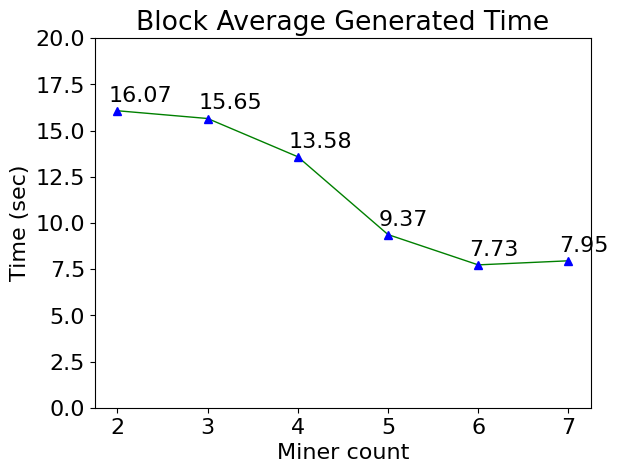

This figure's Python source:
#!/usr/bin/env python

'''
========================
meas_perform module
========================
Created on Nov.13, 2017
@author: Xu Ronghua
@Email:  rxu22@binghamton.edu
@TaskDescription: This module provide performance measure utilities.
'''
import matplotlib
import matplotlib.pyplot as plt; plt.rcdefaults()
import numpy as np

class ExecTime(object):
	'''
	merge execution time from client and server
	'''
	@staticmethod
	def merge_exec_time(client_log, server_log):
		f_client = open(client_log, 'r')
		ls_client=f_client.readlines()
		#close file
		f_client.close()
		
		f_server = open(server_log, 'r')
		ls_server=f_server.readlines()
		#close file
		f_server.close()
		
		line_len=len(ls_client)
		
		exec_time_data=[]
		
		for i in range(line_len):
			ls_client[i]=ls_client[i].replace('\n','')
			ls_server[i]=ls_server[i].replace('\n','')
			if(ls_client[i]=='' or ls_server[i]==''):
				continue
			tmp_str=ls_server[i] +" " + ls_client[i]
			exec_time_data.append(tmp_str.split())
		
		return exec_time_data
	
	'''
	merge data from a and b
	'''
	@staticmethod
	def merge_data(a_log, b_log):
		f_a = open(a_log, 'r')
		ls_a=f_a.readlines()
		#close file
		f_a.close()
		
	
		f_b = open(b_log, 'r')
		ls_b=f_b.readlines()
		#close file
		f_b.close()
		
		line_len=len(ls_a)
		
		merged_data=[]
		for i in range(line_len):
			ls_a[i]=ls_a[i].replace('\n','')
			ls_b[i]=ls_b[i].replace('\n','')
			
			if(ls_a[i]=='' or ls_b[i]==''):
				continue
			tmp_str=ls_a[i] +" " + ls_b[i]
			merged_data.append(tmp_str.split())
		
		return merged_data
	
	'''
	merge data from multiple files
	'''
	@staticmethod
	def merge_files(file_list):
		file_count=len(file_list)
		
		#read data from files
		data_list=[]
		for i in range(file_count):
			#print(file_list[i])
			fname=open(file_list[i], 'r')
			data=fname.readlines()
			fname.close()
			data_list.append(data)
			
		#get row size based on branchmark dataset
		data_size=len(data_list[0])
		#print(str(file_count)+" "+ str(data_size))
		
		#merge data to single dataset
		merged_data=[]
		for row in range(data_size):
			row_data=[]
			for col in range(file_count): 
				data_list[col][row]=data_list[col][row].replace('\n','')
				row_data.append(data_list[col][row])
			merged_data.append(row_data)

		return merged_data

	'''
	calculate execution time by using average
	'''
	@staticmethod
	def calc_exec_time(ls_exec_time):	
		ave_exec_time=[0.0, 0.0, 0.0, 0.0]
		
		for exec_time in ls_exec_time:
			for i in range(len(exec_time)):
				ave_exec_time[i]+=float(exec_time[i])
		
		for i in range(len(ls_exec_time[0])):
			ave_exec_time[i]=format(ave_exec_time[i]/len(ls_exec_time), '.3f')
		
		#print(ave_exec_time)
		return ave_exec_time

class VisualizeData(object):
	'''
	plot bar chart given ls_data
	'''
	@staticmethod
	def plot_bar(title_name, x_label, y_label, ls_data):
		x_pos = np.arange(len(x_label))
		
		#create bar list given ls_data
		Bar_list=plt.bar(x_pos, ls_data, align='center', alpha=0.5)
		
		#set color for each bar
		Bar_list[0].set_color('r')
		Bar_list[1].set_color('g')
		Bar_list[2].set_color('b')
		Bar_list[3].set_color('gray')
		
		#add value on bar
		ax=plt.axes()
		#ax.grid()
		for p in ax.patches:
			ax.annotate(str(p.get_height()), (p.get_x()+p.get_width()/4, p.get_height()+0.2))

		#plt.xticks(x_pos, x_label)
		plt.xticks(x_pos, [])
		plt.ylabel(y_label)
		plt.ylim(0, 400)
		plt.title(title_name)
		
		#handles, labels = ax.get_legend_handles_labels()
		ax.legend(Bar_list[::], x_label[::], loc='upper left')
		
		plt.show()
	
	'''
	plot groupbar chart given ls_data
	'''
	@staticmethod
	def plot_groupbar(xtick_label, y_label, legend_label, ls_data):
		
		N = len(xtick_label)
		
		ind = np.arange(N)  # the x locations for the groups
		width = 0.30       	# the width of the bars
		
		#generate bar axis object
		fig, ax = plt.subplots()
		
		blend_exec_time = ls_data[0]
		rects_blend = ax.bar(ind, blend_exec_time, width, color='g')
		
		rbac_exec_time = ls_data[1]	
		rects_rbac = ax.bar(ind + width, rbac_exec_time, width, color='r')
		
		abac_exec_time = ls_data[2]			
		rects_abac = ax.bar(ind + 2*width, abac_exec_time, width, color='b')
		
		# add some text for labels, title and axes ticks
		ax.set_ylabel(y_label)
		#ax.set_title('Execution time by group', fontsize=18)
		ax.set_xticks(ind + width)
		ax.set_xticklabels(xtick_label)
		plt.ylim(0, 280)
		
		ax.legend((rects_blend[0], rects_rbac[0], rects_abac[0]), legend_label, loc='upper left', fontsize=14)
		
		VisualizeData.autolabel(rects_blend, ax)
		VisualizeData.autolabel(rects_rbac, ax)
		VisualizeData.autolabel(rects_abac, ax)
		
		plt.show()
		pass	
	
	@staticmethod
	def autolabel(rects, ax):
		"""
		Attach a text label above each bar displaying its height
		"""
		for rect in rects:
			height = rect.get_height()
			ax.text(rect.get_x() + rect.get_width()/2, (height+0.2),
			        '%.1f' % height,
			        ha='center', va='bottom', fontsize=12)

	'''
	plot lines chart given ls_data
	'''
	@staticmethod
	def plot_lines(x_label, y_label, ls_data):
		x=[]
		token_verify=[]
		access_verify=[]
		sign_verify=[]
		total_delay=[]
		
		#prepare data for plot
		plot_data=[]
		i=1
		for record in ls_data:
			x.append(i)
			token_verify.append(record[0])
			access_verify.append(record[1])
			sign_verify.append(record[2])
			total_delay.append(record[3])
			i+=1
		
		plot_data.append(token_verify)
		plot_data.append(access_verify)
		plot_data.append(sign_verify)
		plot_data.append(total_delay)
		
		
		plot_gird='22'
		#define figure
		plt.figure(plot_gird) 
		
		for i in range(len(plot_data)):
			plotnum=plot_gird+str(i+1)
			
			#-----------subplot-Speed-----------
			plt.subplot(plotnum)
			#labels
			plt.xlabel(x_label[i])
			plt.ylabel(y_label)
			
			#plot data
			#plt.plot(x, plot_data[i])
			plt.plot(x, plot_data[i], lw=1.0)
			#plt.suptitle(x_label[i])
		
		#plt.title(title_name)
		
		#plt.savefig("test.pdf")
		
		#show plot
		plt.show()
		
		
	'''
	plot multiple lines in single chart given ls_data
	'''
	@staticmethod
	def plot_Multilines(title_name, x_label, y_label, ls_data):
		x=[]
		token_verify=[]
		access_verify=[]
		sign_verify=[]
		total_delay=[]
		
		#prepare data for plot
		i=1
		for record in ls_data:
			x.append(i)
			token_verify.append(record[0])
			access_verify.append(record[1])
			sign_verify.append(record[2])
			total_delay.append(record[3])
			i+=1
		line_list=[]
		line_list.append(plt.plot(x, token_verify, lw=1.0, color='r'))
		line_list.append(plt.plot(x, access_verify, lw=1.0, color='g'))
		line_list.append(plt.plot(x, sign_verify, lw=1.0, color='b'))
		line_list.append(plt.plot(x, total_delay, lw=1.0, color='gray'))
		plt.xlabel('Run cycles')
		plt.ylabel(y_label)
		
		plt.title(title_name)
		
		plt.legend(x_label, loc='upper left')
		
		#show plot
		plt.show()
		
	'''
	plot multiple lines in single chart given ls_data
	'''
	@staticmethod
	def plot_CapVsNoCap(title_name, x_label, y_label, ls_data):
		x=[]
		NoCap_delay=[]
		Cap_delay=[]
		RBAC_delay=[]
		ABAC_delay=[]
		
		#prepare data for plot
		i=1
		for record in ls_data:
			x.append(i)
			NoCap_delay.append(record[0])
			Cap_delay.append(record[1])
			RBAC_delay.append(record[2])
			ABAC_delay.append(record[3])
			i+=1
			
		line_list=[]
		line_list.append(plt.plot(x, NoCap_delay, lw=1.0, color='gray'))
		line_list.append(plt.plot(x, Cap_delay, lw=1.0, color='g'))
		line_list.append(plt.plot(x, RBAC_delay, lw=1.0, color='r'))
		line_list.append(plt.plot(x, ABAC_delay, lw=1.0, color='b'))
		plt.xlabel('Run cycles')
		plt.ylabel(y_label)
		plt.title(title_name)
		plt.ylim(0, 250)
		plt.legend(x_label, loc='upper right')
		
		#show plot
		plt.show()

def plot_bar():
	exec_time_data=ExecTime.merge_exec_time('ABAC_contract/exec_time_client.log', 'ABAC_contract/exec_time_server.log')
	#print(exec_time_data)
	ave_exec_time=ExecTime.calc_exec_time(exec_time_data)
	
	obj_label=['Process token data', 'Token validation', 'Authorization validation', 'Total Delay']
	
	VisualizeData.plot_bar("", obj_label, 'Time (ms)', ave_exec_time)	
	
def plot_line():
	exec_time_data=ExecTime.merge_exec_time('Lan/exec_time_client.log', 'Lan/exec_time_server.log')
	obj_label=['Token verification', 'Access right verification', 'Issuer signature verification', 'Total Delay']
	VisualizeData.plot_lines(obj_label, 'Time (ms)', exec_time_data)
	
def plot_multilines():
	exec_time_data=ExecTime.merge_exec_time('Wlan/exec_time_client.log', 'Wlan/exec_time_server.log')
	obj_label=['Token verification', 'Access right verification', 'Issuer signature verification', 'Total Delay']
	VisualizeData.plot_Multilines("Multi-Cycles Time", obj_label, 'Time (ms)', exec_time_data)

def plot_lines():
	#exec_time_data=ExecTime.merge_data('BlendCapAC_optimized/exec_time_client.log', 'CapVsNoCap/exec_time_client_NoCap.log')
	file_list=['CapVsNoCap/exec_time_client_NoCap.log']
	file_list.append('BlendCapAC_optimized/exec_time_client.log')
	file_list.append('RBAC_optimized/exec_time_client.log')
	file_list.append('ABAC_optimized/exec_time_client.log')
	exec_time_data=ExecTime.merge_files(file_list)
	
	#print(exec_time_data)
	obj_label=['No Access Control', 'BlendCAC', 'RBAC', 'ABAC']
	VisualizeData.plot_CapVsNoCap("", obj_label, 'Time (ms)', exec_time_data)

def plot_groupbar():
	xtick_label=['Token processing', 'Token validation', 'Access validation', 'Total Delay']
	legend_label=['BlendCAC', 'RBAC', 'ABAC']
	
	#prepare data
	ls_exec_time=[]
	blend_exec_time=ExecTime.merge_exec_time('BlendCapAC_contract/exec_time_client.log', 'BlendCapAC_contract/exec_time_server.log')
	blend_ave_exec_time=ExecTime.calc_exec_time(blend_exec_time)
	
	rbac_exec_time=ExecTime.merge_exec_time('RBAC_contract/exec_time_client.log', 'RBAC_contract/exec_time_server.log')
	rbac_ave_exec_time=ExecTime.calc_exec_time(rbac_exec_time)
	
	abac_exec_time=ExecTime.merge_exec_time('ABAC_contract/exec_time_client.log', 'ABAC_contract/exec_time_server.log')
	abac_ave_exec_time=ExecTime.calc_exec_time(abac_exec_time)
	
	#append data to list
	ls_exec_time.append(blend_ave_exec_time)
	ls_exec_time.append(rbac_ave_exec_time)
	ls_exec_time.append(abac_ave_exec_time)

	VisualizeData.plot_groupbar(xtick_label,'Time (ms)', legend_label, ls_exec_time)
	
def plot_BlockTime():
		miners=[2,3,4,5,6,7]
		block_time=[16.07, 15.65, 13.58, 9.37, 7.73, 7.95]
		
		plt.plot(miners, block_time, lw=1.0, color='green')
		plt.xlabel('Miner count')
		plt.ylabel('Time (sec)')
		plt.title("Block Average Generated Time")
		plt.ylim(0, 20)
		for x,y in zip(miners, block_time): 
			plt.plot(x, y, "b^")
			plt.text(x-0.1, y+0.5, str(y))
		
		#show plot
		plt.show()

if __name__ == "__main__":
	matplotlib.rcParams.update({'font.size': 16})
	#plot_bar()
	#plot_line()
	#plot_multilines()
	#plot_lines()
	#plot_groupbar()
	plot_BlockTime()
	pass
